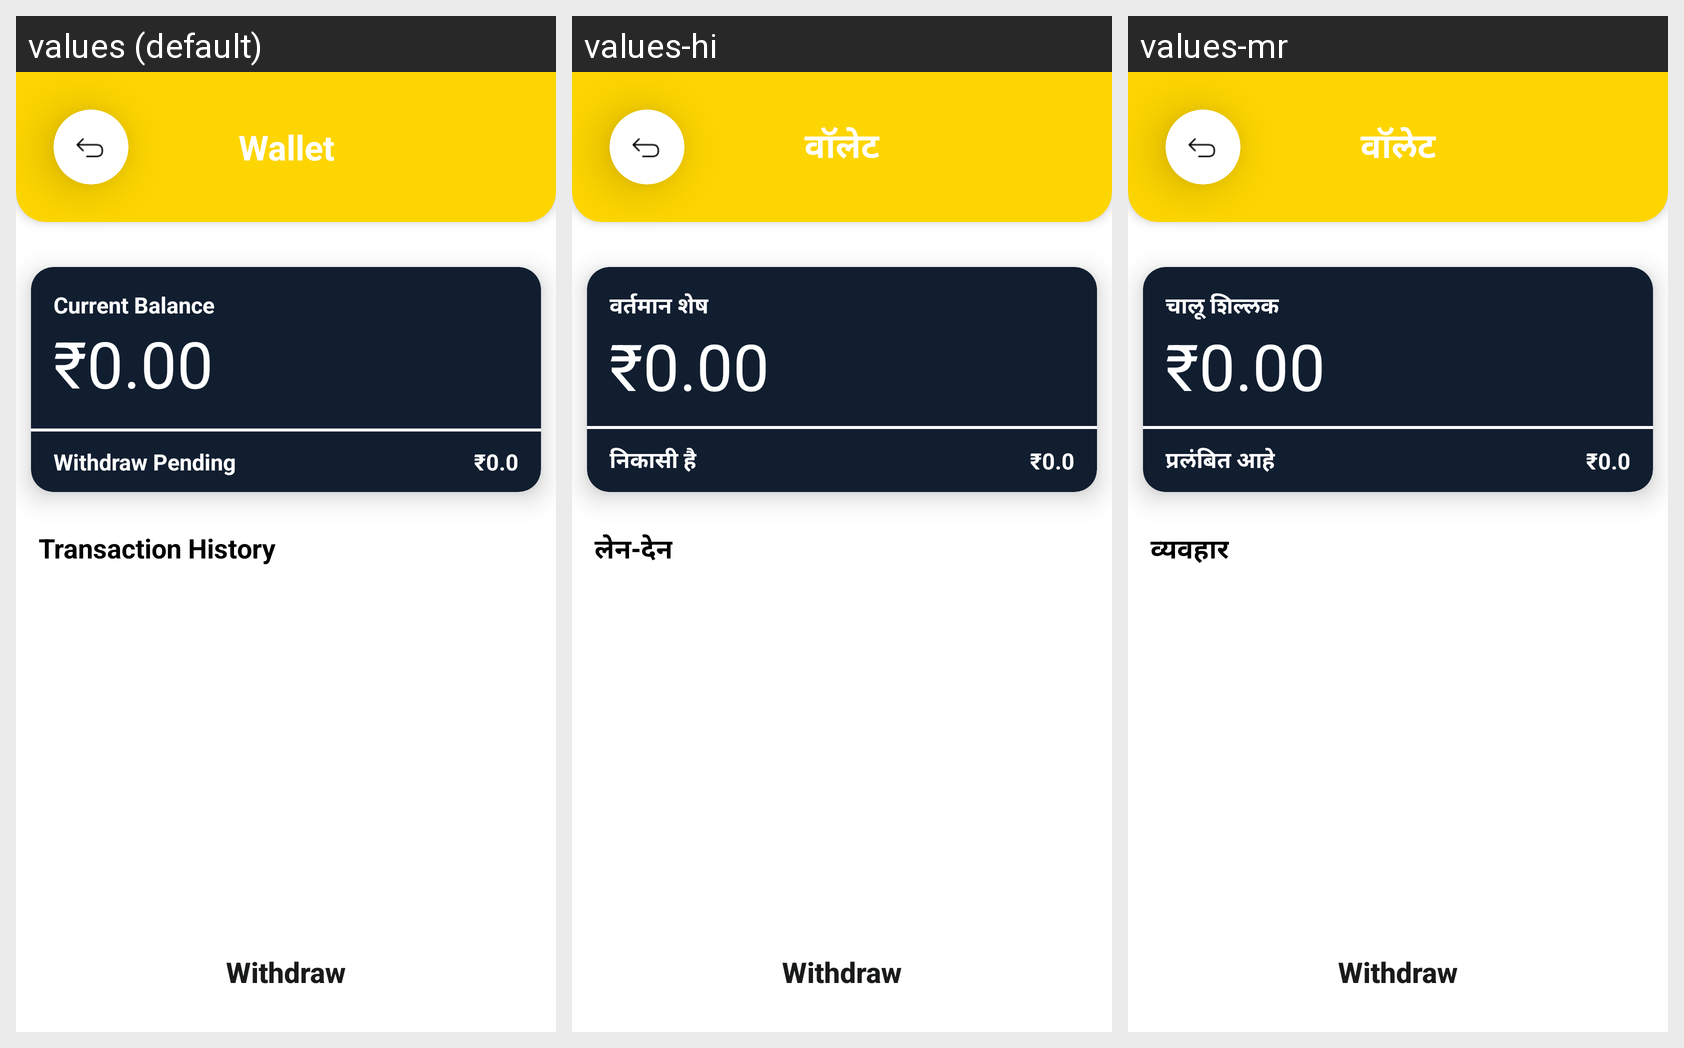

The Android screen above is rendered under several locales of the same app. Produce the string resources it draws, with the default and per-locale values.
Android screen res/layout/activity_wallet_for_mess.xml rendered under 3 locales, left to right: values (default), values-hi, values-mr. Device: Nexus 5 (rendered at 1080×1920; each locale shown at half size, 540×960, under a caption strip naming it); theme Theme.DailyBites.
Strings drawn on this screen, with the default value and each locale's value (text and hints the layout hard-codes, and strings that could not be matched under every locale, appear in the picture but are not listed):

wallet
  values: Wallet
  values-hi: वॉलेट
  values-mr: वॉलेट

withdraw_pending
  values: Withdraw Pending
  values-hi: निकासी है
  values-mr: प्रलंबित आहे

current_balance
  values: Current Balance
  values-hi: वर्तमान शेष
  values-mr: चालू शिल्लक

transaction_history
  values: Transaction History
  values-hi: लेन-देन
  values-mr: व्यवहार
